pico-8 play session: hold ← + tap ❎, after a click and taps of 🅾, ❎, 🅾+❎, 🅾 in the second before t = 0

[t = 4 s] hold ← ~4s, tap ❎ ~7×
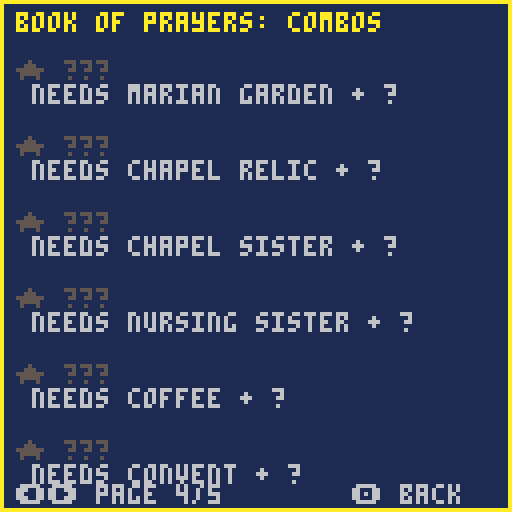

pico-8 cartridge
version 42
__lua__
-- candles!
-- by shalone cason
world=512
day_len=300
miss_cost=5
church_x,church_y=248,232
hosp_x,hosp_y=380,120
chapel_x,chapel_y=356,120
parts={
 people=split"clothes,,clothes,skin,hair,,clothes,,clothes,clothes,,clothes,clothes,clothes,eyes",
 child=split"eyes,,,,,,,,hair,,,,clothes,,skin",
 nun=split",,eyes,,,,,,,,,eyes,,,skin",
}
plooks={"bcdefghijklmnop,bcdefghijkldnop,bcdefghijklbnop,bcdefghijklbnoj,bcdefghijklbnoe","bcdefghijklmnop,bcmefghijklmnop,bcbefghijklmnop,bcbefghijklmnoj,bcbefghijklmnoe","bcdefghijklmnop,bcdefghijkldnop,bcdefghijklbnop,bcdefghijklbnoj,bcdefghijklbnoe","bcdefghijklmnop,bcdefghijkldnop,bcdefghijklbnop,bcdefghijklbnoj,bcdefghijklbnoe","bcdefghijklmnop,bcdefghijkldnop,bcdefghijklbnop,bcdefghijklbnoj,bcdefghijklbnoe"}
tops=split",,,,,,,,,,,,,,,12,,14,,10,,14,,12,,9"
bigart="33333333333333333333333333333333333333333333333332777733335bbb533325bbb9433307bbb9433304bbbb8433304bbbb8433305bbba533307777633304=7@@=633314>5@@?433324>4@@@433324>4=k|@>k{433324>4=k|@>k{433324>4=k|@>k{433324>4=k|@>k{433324>4@@@433324>4@@@433324>4@kv?433324>4@kv?433324>4@kv?433324>4@kv?433324>4@kuk?433324>4@kv?433324>5?kv?433324=7>kv>53332777743323333333333333333333333333333333333333333333333333307777433326bbb533316bbb9431776bbb9774ba5bbb95a6bb84bbb94b85bb6bbb5b87777776b7@>7@@>776@@5@k{l{?5?604@@=4@nk?4@=504@@=4@k{l{?4@>404@@=4@=k@>4@>404@@=4@@@4@>404?k|?4k|@?k{4>k|=404?k|?4k|@?k{4>k|=404?k|?4k|@?k{4>k|=404?k|?4k|=ltk=k{4>k|=404@k@4=k>kv>k4?k>404@@=4@kv?4@>404@@=4@kv?4@>404@@=4@kuk?4@>404@@=4@kv?4@>404@@=4@kv?4@>405@?6?ltk>6@507777777603333333333333333333fe333333+ffd,33329fffd83332+8fd8ff3332ffffc3332e8ff8f3332fe+ff+3332fffd+c83332c8fffe3332f8fff3332fffe8+33330ff+f33332fffc33332fffc33332+8ffc9333330ffc333332+8fc8+333332,fc,33333309h833333328j3333332jg3333332jg3333332jg33333328j33333329h83333333i33333330i33333330i333333308h333333308h3332333333333333333333333333333333333333333333333333333333333333333333333333333333333ffffc3332f+ffc8fd332ffffd+d331ff8fc+fe331e+fd+fff330ffffff33fc0+8ffc9c2c33c2c1ffe0c2c33c2c1d8fc8d0c2c33c2c1ffe0c2c33c31c0cb8c32c33c31c18jd8f333f8d0jgci+d333ffjgchf333d+cicjgc0c2c333fcjj1c2c333c30c09h8182c333c30c1i32c33383081i33333330i333333308h333333308h33323333333333333333333333333333333333333333333333333333333333333333333333333333333330g33333333i33333333g33333330ji33jg333ji32g3333g1g1h31jg3330g30h2jg0g3331g30jjg2g3330g1jjg31g3333jjg31g3332h2b831g3332g38j333331g3jjg33331g3jjh33331i0jg3g33331jjg3g33331g29h83333333i33333330i33333330i333333308h333333308h3332333333333332,33333330f3333331fe+333333c+fc+333333ff3333338fc+c3333308fff+33331fd8fd+33331fffd33331fffd3332fd+fd8fc+333ffffe+333f8fffc8c3338fffc+fc332ffd+ffd+331fffffd331c8e+fffd+c331ff8fffc3308fffffd+33ffcb8fe8c+33e+fc8je+fd33ffcjgffd33c0d0d0fe0d0d0d338090908jg809090933338jg33333329h83333333i33333330i33333330i333333308h33333339h3332333333333333333333333333333333333333333333333333333333333333333333333333332g333333282g830h33333g1g2g0h3333308i28h3333330h3g333330jh3j3g3332j2j80i333308h2j1g33308h3i1i1h3333g2j0h1i33330g8g0jh0i833331jjj333330ji9g3333328jh3333331jh3333332jg33333318jg33333329h83333333i33333330i33333330i333333308h33333339h33323333333333333333333333333333333333333333333333333333333333333333333331d33333331cg0f30fd30fd2cg0f30fd30ffdg0chc30fd30ehdhcgegc30egd2gcgdhdhf0ge3c0gfchejhfcgd1c0d0gegchc1gdjgdid0gcjgcjgd2fe30c0gcgfcgdhd0fff1c1cgfjdgejgdjh2cgf0h0dgf0fcichc1cieh0fc0ehfdh3iehfdgehd0c1e2fjgfcicicgcjc1fdjcgeichdjhc1c0hfejhffegc1c2c30c8jg0c1c1c1e33319h83c32c3332i30c333332i33333330i333333308h33333339h3332333333333332&33333331(s3333333*s3333333)3333333&0c0&3333332+f3333331ff3333338fc+c3333308fe:e+33331d:d8c:e+33331d:ffd33331fffd3332fd+c:e8:e+333c:fc:f:e+333c:c8fdxfc8c3338fxfxc+cxd332fdxc(fdxd+331ffc(ffe331xd(ff(f+c331xd(d8fc(fd3308fffffd+33ffcb8fe8c+33d(fc8je+c(e33d(fcjgfc(e33c0d0d0fe0d0d0d338090908jg809090933331i33333330i33333330i333333308h33333339h333233333333333333333333333333333333333333333333333333333333333333333333333333333333333333333333333333333333333333333333333333333333333333333333333333333333333333333333333333333333333333333333333333333333077776s63304ffffcscsc43304f8d+f8c+esd43304ffffdsd43304e+d&d8c+d&esd43304fffffc433077777633"
alpha="0123456789abcdefghijklmnopqrstuvwxyz!#$%&()*+,-./:;<=>?@[]^_{|}~"
function load_big()
 local lut,p={},0
 for i=1,#alpha do lut[sub(alpha,i,i)]=i-1 end
 for i=1,#bigart do
  local v=lut[sub(bigart,i,i)]
  local c=v\4
  for k=0,v%4 do
   if c>0 then
    local cell,q=p\1024,p%1024
    poke(0x5f55,cell<16 and 0x80 or 0xa0)
    cell%=16
    pset(cell%4*32+q%32,cell\4*32+q\32,c)
   end
   p+=1
  end
 end
 poke(0x5f55,0x60)
end
load_big()
function bigspr(n,x,y)
 local sx,sy=n%4*32,64+n\4*32
 if n>7 then
  n-=8
  poke(0x5f54,n<16 and 0x80 or 0xa0)
  sy=n%16\4*32
 end
 sspr(sx,sy,32,32,x,y)
 poke(0x5f54,0)
end
looks={
 hair=split"1,2,4,5,6,7,9,10",
 clothes=split"1,2,3,8,9,11,12,13,14",
}
skins={{15,12},{15,1},{9,1},{4,1},{15,3}}
walls=split"13,6,9,12,14,4"
roofs=split"2,8,4,5,12,3"
cartdata("sdcason_nuns")
function _init()
 season=flr(rnd(4))+1
 make_town()
 p={x=256,y=272,spd=1,r=14,cd=0,
  rate=45,fl=false,fast=0,mag=14,
  cl=150,cn=2,dt=0}
 cands={} shrines={} np=1 shr=20 carry=nil
 people={} fx={} drops={}
 helpers={} graces={} items={}
 deacons=0 church=0 dcd=0
 dlooks={} cdlooks={}
 chap=false bishop=false cath=false
 relics=false garden=0 pow=1
 van=false had_coffee=false
 hosp_need=0 hosp_priests=0 sick_healed=0
 chapel=false chapel_relic=false
 chapel_deacons=0 ccd=0
 church_pile=0 hosp_pile=0
 got={}
 lv={}
 score=0 xp=0 need=3 lvl=1
 lost={0,0,0}
 lost_t=0 lost_c=0
 car_c,car_r=rnd(split"8,9,10,11,12,14,6,13"),rnd(roofs)
 t=0 missed=0 msg="" msg_t=0
 state="play" page=1
 night=rnd(2)<1
 music(booted and 8 or 0,0,7)
 if not booted then booted=true state="title" end
 angel_t=0 hurry=false
 for i=1,8 do drop_item(rnd(world),rnd(world)) end
end
ups={
 {n="bigger flame",d="your light reaches farther",max=5,
  f=function() p.r+=5 end},
 {n="quick prayers",d="pray faster",max=5,
  f=function() p.rate=max(12,p.rate-7) end},
 {n="longer wick",d="candles burn longer",max=4,
  f=function() p.cl+=90 end},
 {n="more candles",d="more burn at once",max=4,
  f=function() p.cn+=1 end},
 {n="a shrine",d="candles that never go out",max=3,
  f=function() carry=1 say"\151: put the shrine here" end},
 {n="shrine candles",d="shrines light farther",max=3,
  f=function() shr+=8 end},
 {n="a car",d="drive faster",max=3,
  f=function() p.spd+=0.4 end},
 {n="guardian angel",d="grace flies to you",max=4,
  f=function() p.mag+=10 end},
 {n="fix the church",d="more come to mass",max=2,
  f=function() church+=1 end},
 {n="cathedral",d="the bishop's church",max=1,
  f=function() church=3 cath=true end},
 {n="convent",d="a novice joins you",max=5,
  f=function() bishop=true add_helper(false) end},
 {n="marian garden",d="more come to pray",max=3,
  f=function() garden+=1 end},
 {n="church sister",d="prays at the church",max=4,
  f=function() deacons+=1 add(dlooks,new_look"nun") end},
 {n="church relics",d="the church heals too",max=1,
  f=function() relics=true end},
 {n="hospital sister",d="pray for the sick there",max=1,
  f=function() chap=true end},
 {n="nursing sister",d="cares for the sick for you",max=3,
  f=function() hosp_priests+=1 add_helper(true) end},
 {n="hospital chapel",d="people come to pray",max=1,
  f=function()
   chapel=true
   add(bldg,{x=chapel_x,y=chapel_y,s=1,k="chapel",
    wc=hosp_wc,rc=hosp_rc})
  end},
 {n="chapel relic",d="draws more; heals",max=1,
  f=function() chapel_relic=true end},
 {n="chapel sister",d="prays at the chapel",max=2,
  f=function() chapel_deacons+=1 add(cdlooks,new_look"nun") end},
}
function l(n) return lv[n] or 0 end
chars={
 {n="benedictine",s=0,d="ora et labora"},
 {n="sister of charity",s=2,d="starts at the hospital",
  u="pray for 50 sick in a day"},
 {n="missionary sister",s=4,d="walks faster",
  u="find 3 combos"},
 {n="discalced carmelite",s=6,d="candles burn twice as long",
  u="build 3 shrines in a day"},
 {n="poor clare",s=8,d="2 more candles at once",
  u="pray for 500 in a day"},
}
who=max(1,dget(3))
function unlocked(i) return i==1 or dget(2)&(1<<i)>0 end
abc="abcdefghijklmnopqrstuvwxyz"
function initials(v)
 local s=""
 for k in all({v\1024,v\32%32,v%32}) do s..=sub(abc,k,k) end
 return s
end
function top5(x,y,c)
 for i=1,5 do
  if dget(9+i)>0 then
   local v=dget(9+i)
   local s=i.." "..initials(dget(14+i)).." "..v\1 .." "
   for i=1,4 do
    v*=16 s..=split" ,b,c,m,d,p"[v%16\1+1]
   end
   print(s,x,y+i*7,c)
  end
 end
end
function found()
 local f=0
 for i=1,#combos do if dget(1)&(1<<i)>0 then f+=1 end end
 return f
end
function check_unlocks()
 local f=found()
 local won={false,sick_healed>=50,f>=3,#shrines>=3,score>=500}
 newchar=nil
 for i=2,#chars do
  if won[i] and not unlocked(i) then
   dset(2,dget(2)|(1<<i)) newchar=chars[i].n
  end
 end
end
function start_skill()
 if who==2 then chap=true lv["hospital sister"]=1 end
 if who==3 then p.spd=1.25 end
 if who==4 then p.cl=300 end
 if who==5 then p.cn=4 end
end
combos={
 {n="vigil",r="bigger flame 3 + quick prayers 3",h="bigger flame",d="each prayer counts 2",
  f=function() pow=2 end},
 {n="convent van",r="a car 2 + guardian angel 2",h="a car",d="novices ride, angel x2",
  f=function() van=true p.mag*=2 end},
 {n="cathedral chapter",r="cathedral + convent",h="cathedral",d="church grace comes to you"},
 {n="rosary group",r="garden + 2 church sisters",h="marian garden",d="all grace comes, often"},
 {n="healing relics",r="church relics + hospital sister",h="church relics",d="the hospital heals too"},
 {n="house calls",r="a car + quick prayers 2",h="quick prayers",d="house prayers take half"},
 {n="pilgrimage",r="marian garden + chapel",h="marian garden",d="church & chapel: grace x2"},
 {n="procession",r="church relics + chapel relic",h="chapel relic",d="each minute: pray for walkers"},
 {n="sisters' rounds",r="church sister + chapel sister",h="chapel sister",d="sisters bring piles to you"},
 {n="sick calls",r="a car + nursing sister",h="nursing sister",d="nursing sisters go out"},
 {n="drive-through",r="coffee + a car",h="coffee",d="coffee lasts twice as long"},
 {n="catholic hospital",r="convent + nursing sister",h="convent",d="novices nurse too"},
}
function ready()
 return {true,true,true,true,not carry,shrines[1],true,true,true,church>=2 and relics,cath,church>0,garden>0,deacons>0,true,chap,hosp_priests>0,chapel,chapel},{
  l"bigger flame">=3 and l"quick prayers">=3,
  l"a car">=2 and l"guardian angel">=2,
  bishop,
  garden>0 and deacons>=2,
  relics and chap,
  l"a car">0 and l"quick prayers">=2,
  garden>0 and chapel,
  relics and chapel_relic,
  deacons>0 and chapel_deacons>0,
  l"a car">0 and hosp_priests>0,
  l"a car">0 and had_coffee,
  bishop and hosp_priests>0}
end
events={
 {n="a grieving widow",at="house",need=12},
 {n="a new home",at="house",need=8},
 {n="a wedding",at="church",need=10,s=24,m=74,g="people"},
 {n="a baptism",at="church",need=6,m=46,g="child"},
 {n="a sick child",at="hosp",need=8,s=-10,l="child"},
}
function add_helper(hosp)
 add(helpers,{x=p.x,y=p.y,cd=0,hosp=hosp,s=rnd(chars).s,
  ox=rnd(24)-12,oy=rnd(16)-8,look=new_look"nun"})
end
-->8
function make_town()
 bldg={}
 add(bldg,{x=church_x,y=church_y,s=1,k="church",
  wc=rnd(walls),rc=rnd(roofs)})
 hosp_wc,hosp_rc=rnd(walls),rnd(split"2,4,5,12,3")
 add(bldg,{x=hosp_x,y=hosp_y,s=1,k="hosp",wc=hosp_wc,rc=hosp_rc})
 add(bldg,{x=256,y=260})
 add(bldg,{x=church_x+30,y=church_y})
 add(bldg,{x=chapel_x,y=chapel_y})
 for i=1,40 do
  local x,y=16+rnd(world-48),16+rnd(world-48)
  if free(x,y) then
   add(bldg,{x=x,y=y,s=1,k="house",
    v=flr(rnd(4))+1,wc=rnd(walls),rc=rnd(roofs)})
  end
 end
 local small={41,42,43}
 if season==1 then add(small,44) add(small,44) end
 if season==3 then add(small,45) add(small,45) end
 decor={}
 for i=1,150 do
  add(decor,{x=rnd(world),y=rnd(world),s=rnd(small)})
 end
 trees={{x=church_x-22,y=church_y+15,k=4,xmas=true}}
 for i=1,60 do
  local x,y=rnd(world),rnd(world)
  if free(x-8,y-16) then
   add(trees,{x=x,y=y,k=rnd(split"1,2,4,6"),
    bare=rnd({3,5}),xmas=rnd(1)<.3})
  end
 end
end
function free(x,y)
 for b in all(bldg) do
  if abs(b.x-x)<44 and abs(b.y-y)<44 then return false end
 end
 return true
end
function solid(x,y)
 for b in all(bldg) do
  if b.s and x>b.x-8 and x<b.x+24
   and y>b.y+2 and y<b.y+17 then
   return true
  end
 end
 return false
end
function wd(a,b)
 return (a-b+world/2)%world-world/2
end
function near(ax,ay,bx,by,r)
 local dx,dy=wd(ax,bx),wd(ay,by)
 return abs(dx)<r and abs(dy)<r
  and dx*dx+dy*dy<r*r
end
-->8
function pick_look(w,i,pl)
 local L,l=split(plooks[w]),{}
 i=cyc(i or 1,#L,pl,2)
 for c=1,15 do l[c]=ord(L[i],c)-97 end
 return i,l
end
function new_look(g)
 local sk,l,h=rnd(skins),{},rnd(looks.hair)
 if h==sk[1] or h==10 and sk[1]!=15 then h=1 end
 look_hair=h
 local v={skin=sk[1],eyes=sk[2],hair=h}
 for c,k in pairs(parts[g]) do
  l[c]=v[k] or looks[k] and rnd(looks[k])
 end
 return l
end
function person(x,y,k)
 local q={x=x,y=y,k=k,s=rnd(split"16,18,20,22,24,26"),
  look=new_look"people",need=1,hit=0,
  wait=900+rnd(300),spd=.2+rnd(.2)}
 local tc=tops[q.s]
 if tc and rnd(1)<.5 then q.look[tc]=look_hair end
 add(people,q)
 return q
end
function spawn_walker()
 local x,y
 local b=rnd(bldg)
 if abs(wd(b.x,p.x))<100 and abs(wd(b.y,p.y))<100 then
  x,y=b.x+8,b.y+18
 else
  local a=rnd(1)
  x,y=(p.x+cos(a)*90)%world,(p.y+sin(a)*90)%world
 end
 person(x,y,"walk")
end
function spawn_home()
 local b=rnd(bldg)
 if b.k!="house" or b.who then return end
 local q=person(b.x+8,b.y+18,"home")
 q.need=3+lvl\4 q.wait=1500+rnd(450)
 if got["house calls"] then q.need=ceil(q.need/2) end
 q.b=b b.who=q
 q.c=12
end
function spawn_event()
 local e=rnd(events)
 if e.at=="hosp" and not chap then e=events[1] end
 local x,y,b
 if e.at=="house" then
  for i=1,20 do
   b=rnd(bldg)
   if b.k=="house" and not b.who then break end
   b=nil
  end
  if not b then return end
  x,y=b.x+8,b.y+18
 else
  local c=e.at=="church"
  x,y=(c and church_x or hosp_x)+2+rnd(12),(c and church_y or hosp_y)+30
 end
 local q=person(x,y,"event")
 q.need=e.need+lvl\2 q.wait=1800 q.ev=e.n
 q.s=e.s or q.s
 if e.l then q.look=new_look(e.l) end
 q.c=e.at=="church" and 10 or e.at=="house" and 12
 if e.m then q.m,q.ml=e.m,new_look(e.g) end
 if b then q.b=b b.who=q end
 say(e.n.."! (z: map)")
 sfx(5)
end
function spawn_church()
 if got.pilgrimage and rnd(1)<.5 then spawn_chapel() end
 local b=rnd(bldg)
 local q=person(b.x+8,b.y+18,"church")
 q.tx=church_x-8+rnd(32)
 q.ty=church_y+19+rnd(12)
end
function spawn_chapel()
 local b=rnd(bldg)
 local q=person(b.x+8,b.y+18,"chapel")
 q.tx=chapel_x-6+rnd(28)
 q.ty=chapel_y+19+rnd(10)
end
function heal(n)
 n=min(n,hosp_need)
 if n<=0 then return end
 hosp_need-=n score+=n sick_healed+=n
 hosp_pile+=n
 splash(hosp_x+8,hosp_y+8,10)
 add(fx,{x=hosp_x+8,y=hosp_y-4,t=20,s="\143",c=10})
 sfx(0)
end
function hit(q)
 q.need-=pow q.hit=4 q.wait+=p.rate
 if q.need>0 then return end
 del(people,q) score+=1
 if q.b then q.b.who=nil end
 local v=1
 if q.ev then v=10 elseif q.k=="home" then v=3
 elseif got.pilgrimage and q.tx then v=2 end
 drop_grace(q.x,q.y-4,v)
 if q.ev then
  add(items,{x=q.x,y=q.y+4,k="chest"})
  say((q.c==10 and "the priest blessed " or q.c and "the deacon blessed " or "you prayed for ")..q.ev.."!")
 end
 add(fx,{x=q.x,y=q.y-12,t=20,s="\143",c=10})
 sfx(0)
end
function bless(x,y,r,k)
 for q in all(people) do
  if (not k or q.k==k) and near(q.x,q.y-4,x,y,r) then
   hit(q)
  end
 end
end
function miss(q)
 del(people,q) missed+=1
 if q.b then q.b.who=nil end
 if q.ev then lose(miss_cost*3,3,q.ev.." was missed")
 elseif q.k=="home" then lose(miss_cost,1,"a house prayer was missed") end
end
function lose(c,k,why)
 lost[k]+=c
 t+=c*30 lost_t=60 lost_c=c
 say(why) sfx(4)
end
function drop_grace(x,y,v)
 if near(x,y,church_x+8,church_y+24,40) then
  church_pile+=v
 elseif near(x,y,hosp_x+8,hosp_y+24,40) then
  hosp_pile+=v
 else
  add(graces,{x=x,y=y,v=v})
 end
end
function sb(x,y,r,k)
 splash(x,y,r) bless(x,y,r,k)
end
function splash(x,y,r)
 for i=1,10 do
  local a=rnd(1)
  add(drops,{x=x,y=y,dx=cos(a)*r/8,dy=sin(a)*r/8,t=8})
 end
end
-->8
function drop_item(x,y)
 add(items,{x=x%world,y=y%world,
  k=rnd({"rosary","bucket","coffee","coffee",
   who==3 and "rosary" or "coffee"})})
end
function use(k)
 sfx(1)
 if k=="chest" then
  sfx(3) offer"a gift box!"
 elseif k=="rosary" then
  for g in all(graces) do g.pull=true end
  say"rosary: all grace comes"
 elseif k=="bucket" then
  for q in all(people) do
   if not q.ev then q.need=1 end
  end
  sb(p.x,p.y,90)
  say"holy water for everyone!"
 elseif k=="coffee" then
  had_coffee=true
  p.fast=got["drive-through"] and 600 or 300
  say"coffee! go go go"
 end
end
function say(s) msg=s msg_t=90 end
function offer(title)
 local pool={}
 local can,k=ready()
 for i,u in pairs(ups) do
  if l(u.n)<u.max and can[i] then
   add(pool,u)
  end
 end
 choices={}
 for i,c in pairs(combos) do
  if not got[c.n] and k[i] and #choices==0 then
   c.combo=true add(choices,c)
  end
 end
 while #choices<3 and #pool>0 do
  local u=rnd(pool) del(pool,u) add(choices,u)
 end
 if #choices>0 then
  pick=1 pick_title=title state="pick"
 end
end
function levelup()
 xp-=need lvl+=1
 need=flr(need*1.3)+1
 sfx(2)
 offer("level "..lvl.."! choose one")
end
-->8
function cyc(v,n,pl,a)
 a=a or 0
 if btnp(a,pl) then v-=1 end
 if btnp(a+1,pl) then v+=1 end
 return (v-1)%n+1
end
function _update()
 if state=="title" then
  who=cyc(who,#chars)
  li1,lk1=pick_look(who,li1)
  if btnp(5) then
   if unlocked(who) then
    dset(3,who) _init() start_skill() state="play"
   else sfx(4) end
  elseif btnp(4) then book_from="title" state="book"
  end
  return
 end
 if state=="name" then
  if btnp(2) then nl[ni]=nl[ni]%26+1 end
  if btnp(3) then nl[ni]=(nl[ni]-2)%26+1 end
  if btnp(5) then ni+=1 end
  if ni>3 then
   local i=5
   while i>1 and score>dget(8+i) do
    dset(9+i,dget(8+i)) dset(14+i,dget(13+i)) i-=1
   end
   local v=score+who/16
   dset(9+i,v) dset(14+i,nl[1]*1024+nl[2]*32+nl[3])
   state="over"
  end
  return
 end
 if state=="over" then
  if btnp(4) then book_from="over" state="book"
  elseif btnp(5) then booted=nil _init() end
  return
 end
 if state=="map" then
  if btnp(4) then state="play"
  elseif btnp(5) then book_from="map" state="book" end
  return
 end
 if state=="book" then
  page=cyc(page,5)
  if btnp(4) or btnp(5) then state=book_from end
  return
 end
 if state=="pick" then
  pick=cyc(cyc(pick,#choices),#choices,nil,2)
  if btnp(4) or btnp(5) then
   local u=choices[pick]
   lv[u.n]=l(u.n)+1
   if u.combo then
    got[u.n]=true
    for i=1,#combos do
     if combos[i]==u then dset(1,dget(1)|(1<<i)) end
    end
   end
   ;(u.f or l)() state="play"
  end
  return
 end
 if btnp(4) then state="map" return end
 if carry and btnp(5) then
  add(shrines,{x=p.x,y=p.y,s=50+#shrines*2}) carry=nil
 end
 t+=1
 if not hurry and t>=(day_len-60)*30 then
  hurry=true say"one minute left!" music(12,0,7)
 end
 if t>=day_len*30 then
  state="over" check_unlocks()
  if score>dget(14) then state="name" ni=1 nl={1,1,1} end
  return
 end
 local dx,dy=dir(p)
 local sp=p.spd
 if p.fast>0 then sp*=2 p.fast-=1 end
 drop(p)
 local nx,ny=(p.x+dx*sp)%world,(p.y+dy*sp)%world
 if not solid(nx,p.y) then p.x=nx end
 if not solid(p.x,ny) then p.y=ny end
 if t%max(8,40-t\900)==0 then spawn_walker() end
 if t%240==0 then spawn_home() end
 if t%max(20,150-church*20-garden*20)==0 then spawn_church() end
 if t%max(60,150-t\60)==0 then
  if hosp_need<9 then hosp_need+=1 end
 end
 if chap and hosp_need>=9 and t%300==0 then
  missed+=1 lose(miss_cost,2,"the hospital is full!")
 end
 if chapel and t%(chapel_relic and 70 or 140)==0 then spawn_chapel() end
 if t%1350==600 then spawn_event() end
 if t%450==0 then
  drop_item(p.x+rnd(160)-80,p.y+rnd(160)-80)
 end
 for q in all(people) do
  cq=q local o=closest(cands,q,lit) or closest(shrines,q,lit) or p
  local tx,ty=o.x,o.y
  if q.tx then tx,ty=q.tx,q.ty end
  if q.k=="walk" or q.tx then
   if not near(q.x,q.y,tx,ty,6) then
    step(q,tx,ty,q.spd)
   elseif q.tx then
    q.there=true
   end
  end
  if not q.tx or q.there then q.wait-=1 end
  if q.wait<=0 then miss(q) end
 end
 p.cd-=1
 if p.cd<=0 then
  p.cd=p.rate
  sb(p.x,p.y-4,p.r)
  if chap and near(p.x,p.y,hosp_x+8,hosp_y+20,p.r+14) then
   heal(pow)
  end
 end
 if t%(p.rate*2)==0 then
  for c in all(cands) do
   bless(c.x,c.y,p.r)
   if chap and near(c.x,c.y,hosp_x+8,hosp_y+20,p.r+14) then heal(1) end
  end
  for s in all(shrines) do bless(s.x,s.y,shr) end
 end
 for c in all(cands) do
  c.t-=1 if c.t<=0 then del(cands,c) end
 end
 dcd=deacon(deacons,dcd,church_x,church_y,"church")
 ccd=deacon(chapel_deacons,ccd,chapel_x,chapel_y,"chapel")
 if t%120==0 then
  if relics then bless(church_x+8,church_y+22,24,"church") end
  if chapel_relic then bless(chapel_x+8,chapel_y+24,24,"chapel") end
  if got["healing relics"] then heal(1) end
 end
 if got["rosary group"] and t%900==0 then
  for g in all(graces) do g.pull=true end
  say"rosary group: grace comes"
 end
 if got.procession and t%1800==0 then
  for q in all(people) do
   if q.tx and not q.there then q.need=1 hit(q) end
  end
  say"procession: walkers blessed"
 end
 if got["cathedral chapter"] or got["sisters' rounds"] or near(p.x,p.y,church_x+8,church_y+24,22) then
  if church_pile>0 then xp+=church_pile church_pile=0 sfx(1) end
 end
 if got["healing relics"] or got["sisters' rounds"] or near(p.x,p.y,hosp_x+8,hosp_y+24,22) then
  if hosp_pile>0 then xp+=hosp_pile hosp_pile=0 sfx(1) end
 end
 for h in all(helpers) do helper(h) end
 for g in all(graces) do
  if g.pull or near(g.x,g.y,p.x,p.y-4,p.mag) then
   step(g,p.x,p.y-4,3)
  end
  if near(g.x,g.y,p.x,p.y-4,5) then
   del(graces,g) xp+=g.v sfx(1)
   if g.pull or l"guardian angel">0 then angel_t=30 end
  end
 end
 for it in all(items) do
  if near(it.x,it.y,p.x,p.y-4,8) then
   del(items,it) use(it.k)
   if state=="pick" then break end
  end
 end
 for f in all(fx) do
  f.t-=1 if f.t<=0 then del(fx,f) end
 end
 for d in all(drops) do
  d.x+=d.dx d.y+=d.dy d.t-=1
  if d.t<=0 then del(drops,d) end
 end
 msg_t=max(0,msg_t-1)
 if xp>=need and state=="play" then levelup() end
end
function drop(o)
 o.dt-=1
 if o.mv and o.dt<=0 then
  o.dt=40 add(cands,{x=o.x,y=o.y,t=p.cl})
  if #cands>p.cn*np then deli(cands,1) end
 end
end
function lit(c) return near(c.x,c.y,cq.x,cq.y,80) end
function dir(o,n)
 local dx,dy=tonum(btn(1,n))-tonum(btn(0,n)),tonum(btn(3,n))-tonum(btn(2,n))
 if dx!=0 then o.fl=dx<0 end
 o.mv=dx!=0 or dy!=0
 return dx,dy
end
function deacon(n,cd,x,y,k)
 if n>0 then
  cd-=1
  if cd<=0 then cd=max(15,70-n*15) sb(x+8,y+23,24,k) end
 end
 return cd
end
function step(o,tx,ty,sp)
 local a=atan2(wd(tx,o.x),wd(ty,o.y))
 o.x=(o.x+cos(a)*sp)%world
 o.y=(o.y+sin(a)*sp)%world
 o.fl=cos(a)<0 o.mv=true
end
function closest(list,o,ok)
 local tg,best
 for q in all(list) do
  local d=abs(wd(q.x,o.x))+abs(wd(q.y,o.y))
  if ok(q) and (not tg or d<best) then tg,best=q,d end
 end
 return tg
end
function onscreen(q)
 return abs(wd(q.x,p.x))<60 and abs(wd(q.y,p.y))<60
end
function helper(h)
 h.mv=false
 local tg,tx,ty,r,sp
 if h.hosp or got["catholic hospital"] and hosp_need>3 then
  tx,ty,r,sp=hosp_x+8+h.ox/2,hosp_y+22,3,1.5
  if got["sick calls"] and hosp_need==0 then
   tg=closest(people,h,function(q) return q.k=="home" end)
  end
 else
  tg=closest(people,h,onscreen) or closest(graces,h,onscreen)
  tx,ty,r,sp=p.x+h.ox,p.y+h.oy,4,van and 2 or 1
  if not near(h.x,h.y,p.x,p.y,64) then sp=3 end
 end
 if tg then tx,ty,r=tg.x,tg.y,7 end
 if not near(h.x,h.y,tx,ty,r) then
  step(h,tx,ty,sp)
 else
  h.cd-=1
  if h.cd<=0 then
   h.cd=30
   if tg and tg.v then del(graces,tg) xp+=tg.v sfx(1)
   elseif tg then splash(h.x,h.y-4,6) hit(tg)
   elseif h.hosp and hosp_need>0 then h.cd=60 heal(1) end
  end
 end
end
-->8
function at(x,y)
 camera(p.x-64-(wd(x,p.x)+p.x-x),p.y-64-(wd(y,p.y)+p.y-y))
end
function drive(o)
 pal(13,car_c) pal(2,car_r)
 spr((van and 104 or 96)+flr(t/4)%4*2,o.x-8,o.y-14,2,2,o.fl)
 pal()
end
function sprite(n,x,y,fl)
 spr(n+flr(t/15)%2,x-4,y-8,1,1,fl)
end
function figure(n,x,y,fl,look)
 pal(look)
 sprite(n,x,y,fl)
 pal()
 candle(x+(fl and -3 or 2),y-3+t\15%2)
end
function candle(x,y,c)
 if not c or c.t>30 or t%4<2 then spr(88+t\4%8,x-3,y-5) end
end
function glow(x,y,r)
 fillp(0b0111111111011111.1) circfill(x,y,r,4)
 fillp(0b0101111101011111.1) circfill(x,y,r*.6,9)
 fillp()
end
function thing(n,x,y,z)
 z=z or 1
 if n==32 then n=37+t\6%4 end
 sspr(n%16*8,n\16*8,8,8,x-4*z,y-4*z,8*z,8*z)
end
function art(b)
 if b.k=="church" then return cath and 3 or min(church,2) end
 if b.k=="house" then return 5+b.v end
 return b.k=="hosp" and 4 or 5
end
function tree(tr)
 local n=9+tr.k
 if season==4 then
  if tr.k!=4 then n=9+tr.bare
  elseif tr.xmas then n=16 end
 end
 bigspr(n,tr.x-16,tr.y-32)
end
function draw_person(q)
 at(q.x,q.y)
 pal(q.look)
 if q.hit>0 then
  for i=1,15 do pal(i,7) end
  q.hit-=1
 end
 local n=q.s
 if (q.there or not q.tx) and q.k!="walk" then
  n=q.s+56
 end
 sprite(n,q.x,q.y,q.fl)
 pal()
 if q.m then pal(q.ml) sprite(q.m,q.x+7,q.y,q.fl) pal() end
 if q.c then sprite(q.c,q.x-7,q.y) end
 if q.ev and t%16<10 then circ(q.x+(q.m and 3 or 0),q.y-4,q.m and 10 or 7,9) end
 if q.wait>300 or t%8<4 then
  local y=q.y-15
  if q.ev then print(q.need,q.x-3,y-2,9)
  elseif q.need>1 then print(q.need,q.x-3,y,12)
  else print("+",q.x-1,y,7) end
 end
end
function draw_map()
 cls(3)
 for b in all(bldg) do
  local x,y=(b.x+8)\4,b.y\4
  if b.k=="church" then
   rectfill(x-1,y-5,x+1,y+5,7) rectfill(x-4,y-2,x+4,y,7)
  elseif b.k=="hosp" then
   rectfill(x-1,y-4,x+1,y+4,8) rectfill(x-4,y-1,x+4,y+1,8)
  elseif b.k=="house" then
   rectfill(x-3,y-3,x+3,y+2,b.wc)
  end
 end
 for q in all(people) do
  local c=q.wait<300 and 8 or 7
  if q.ev then print("\146",q.x/4-3,q.y/4-2,t%10<5 and 9 or c)
  elseif q.k=="home" then print("\138",q.x/4-3,q.y/4-2,t%10<5 and 10 or c) end
 end
 circfill(p.x/4,p.y/4,2,t%10<5 and 12 or 7)
 rectfill(0,112,127,127,1)
 print("\fcyou  \fa\138 house  \f9\146 need",2,114)
 print("\142 back   \151 book",2,121,6)
end
function draw_book()
 cls(1)
 rect(0,0,127,127,10)
 if page<3 then
  print("book of prayers: upgrades",4,3,10)
  for i=page*11-10,min(#ups,page*11) do
   local u=ups[i]
   local y=4+(i-page*11+11)*9
   print(u.n,4,y,7)
   print(l(u.n).."/"..u.max,108,y,9)
   print(u.d,8,y+4,13)
  end
 else
  local f=dget(1)
  print("book of prayers: combos",4,3,10)
  local first=(page-3)*6+1
  for i=first,min(#combos,first+5) do
   local c=combos[i]
   local y=-4+(i-first+1)*19
   if f&(1<<i)>0 or got[c.n] then
    print("\146 "..c.n,4,y,10)
    print(c.r,8,y+6,7)
    print(c.d,8,y+12,13)
   else
    print("\146 ???",4,y,5)
    print("needs "..c.h.." + ?",8,y+6,6)
   end
  end
 end
 print("\139\145 page "..page.."/5        \142 back",4,121,6)
end
function draw_title()
 cls(1)
 circfill(64,150,90,3)
 glow(72,58,28)
 print("\^w\^tcandles!",33,21,1)
 print("\^w\^tcandles!",32,20,10)
 local c,u=chars[who],unlocked(who)
 local n=c.s+flr(time()*2)%2
 pal(lk1)
 if not u then for i=1,15 do pal(i,0) end end
 sspr(n%16*8,n\16*8,8,8,48,38,32,32)
 pal()
 if u then sspr(64+time()*8%8\1*8,40,8,8,60,38+flr(time()*2)%2*4,32,32) end
 print("\139         \145",38,52,7)
 print("\148",60,33,6) print("\131",60,71,6)
 if time()\4%2==1 and dget(10)>0 then
  rectfill(30,73,97,111,1)
  top5(38,70,10)
 else
  print(c.n,64-#c.n*2,76,10)
  local d=u and c.d or c.u
  if not u then print("to unlock:",44,84,6) end
  print(d,64-#d*2,u and 84 or 90,7)
 end
 print("\151 start   \142 book",26,114,7)
end
function _draw()
 pal()
 if state=="title" then draw_title() return end
 if state=="map" then draw_map() return end
 if state=="book" then draw_book() return end
 cls(0)
 camera(p.x-64,p.y-64)
 glow(p.x,p.y-4,p.r)
 for c in all(cands) do at(c.x,c.y) glow(c.x,c.y,p.r) end
 for s in all(shrines) do at(s.x,s.y) glow(s.x,s.y,shr) end
 for d in all(decor) do
  at(d.x,d.y) spr(d.s,d.x,d.y)
 end
 for b in all(bldg) do
  at(b.x,b.y)
  if b.s then
   pal(13,b.wc) pal(6,b.wc) pal(2,b.rc)
   bigspr(art(b),b.x-8,b.y-16)
   pal()
   if b.who and t%20<14 then print("\138",b.x+5,b.y-22,b.who.wait<300 and 8 or b.who.ev and 9 or 10) end
  end
 end
 for tr in all(trees) do at(tr.x,tr.y) tree(tr) end
 for s in all(shrines) do
  at(s.x,s.y)
  spr(s.s,s.x-8,s.y-14,2,2)
  candle(s.x-9,s.y) candle(s.x+9,s.y)
 end
 for c in all(cands) do at(c.x,c.y) candle(c.x,c.y,c) end
 at(church_x,church_y)
 if garden>0 then
  bigspr(17,church_x+26,church_y-16)
 end
 if church_pile>0 then
  thing(32,church_x+8,church_y+26)
  print(church_pile,church_x+12,church_y+24,10)
 end
 at(hosp_x,hosp_y)
 if hosp_need>0 then
  local c=5
  if chap then c=8 if hosp_need>=7 and t%10<5 then c=7 end end
  print("+"..hosp_need,hosp_x+3,hosp_y-12,c)
 end
 for i=1,chapel_deacons do
  figure(2,chapel_x+i*6,chapel_y+24,false,cdlooks[i])
 end
 if hosp_pile>0 then
  thing(32,hosp_x+8,hosp_y+26)
  print(hosp_pile,hosp_x+12,hosp_y+24,10)
 end
 camera(p.x-64,p.y-64)
 for it in all(items) do
  at(it.x,it.y)
  local s=({rosary=34,bucket=35,coffee=36})[it.k] or 33
  thing(s,it.x,it.y+sin(t/40),s==36 and 2)
 end
 for g in all(graces) do at(g.x,g.y) thing(32,g.x,g.y) end
 for q in all(people) do draw_person(q) end
 at(church_x,church_y)
 for i=1,deacons do
  figure(0,church_x-6+i*6,church_y+22,false,dlooks[i])
 end
 for h in all(helpers) do
  at(h.x,h.y)
  figure(h.s,h.x,h.y,h.fl,h.look)
 end
 camera(p.x-64,p.y-64)
 ovalfill(p.x-3,p.y-1,p.x+3,p.y+1,1)
 if l"a car">0 and p.mv then
  drive(p)
 else
  figure(chars[who].s,p.x,p.y,p.fl,lk1)
 end
 if angel_t>0 then
  angel_t-=1
  spr(84+flr(t/4)%4,p.x+(p.fl and -12 or 4),p.y-16,1,1,p.fl)
 end
 for d in all(drops) do
  at(d.x,d.y) pset(d.x,d.y,d.t%2==0 and 12 or 7)
 end
 for f in all(fx) do
  at(f.x,f.y) print(f.s,f.x-#f.s*2,f.y-(30-f.t)/2,f.c)
 end
 camera()
 if season==4 then
  for i=1,50 do
   pset((i*37+t*.3-p.x)%128,(i*53+t*(.5+i%3*.2)-p.y)%128,7)
  end
 end
 if season==1 and t\1200%2==1 then
  for i=1,40 do
   local x,y=(i*41-t-p.x)%128,(i*29+t*4-p.y)%128
   line(x,y,x-1,y+3,12)
  end
 end
 local marks={}
 for q in all(people) do
  local c=q.wait<300 and 8
  if q.ev then add(marks,{q.x,q.y,c or 9,"\146"})
  elseif q.k=="home" then add(marks,{q.x,q.y,c or 10,"\138"}) end
 end
 add(marks,{church_x+8,church_y+8,7,"+"})
 add(marks,{hosp_x+8,hosp_y+8,chap and hosp_need>0 and t%10<5 and 7 or 8,"+"})
 for m in all(marks) do
  local sx,sy=wd(m[1],p.x)+64,wd(m[2],p.y)+60
  if sx<0 or sx>127 or sy<10 or sy>127 then
   print(m[4],mid(1,sx,121),mid(12,sy,122),m[3])
  end
 end
 rectfill(0,0,127,7,1)
 print("prayers "..score,2,1,7)
 local left=max(0,day_len-t\30)
 local lc=10
 if lost_t>0 then
  lost_t-=1 lc=t%8<4 and 8 or 10
  print("-"..lost_c.."s",90,1,8)
 end
 print(left\60 ..":"..sub("0"..left%60,-2),108,1,lc)
 if carry then print("\151 put the shrine here",20,121,10) end
 rectfill(0,8,127,9,1)
 rectfill(0,8,127*min(1,xp/need),9,10)
 if msg_t>0 then
  print(msg,64-#msg*2,14,7)
 end
 if state=="pick" then
  rectfill(8,28,119,100,1) rect(8,28,119,100,10)
  print(pick_title,64-#pick_title*2,32,10)
  for i=1,#choices do
   local u=choices[i]
   local y=42+(i-1)*17
   if i==pick then rectfill(12,y-2,115,y+12,13) end
   if u.combo then
    print("\146 "..u.n,16,y,10)
   else
    print(u.n,16,y,7)
    print("lv "..(l(u.n)+1),96,y,9)
   end
   print(u.d,16,y+6,6)
  end
  print("\148\131 choose  \142 take",28,93,6)
 end
 if state=="name" then
  rectfill(16,40,111,92,1) rect(16,40,111,92,10)
  print("a high score!",38,46,10)
  print(score,64-#tostr(score)*2,56,7)
  for i=1,3 do
   print(sub(abc,nl[i],nl[i]),52+i*6,68,i==ni and 10 or 7)
  end
  print("^",52+ni*6,74,10)
  print("\148\131 letter  \151 next",22,84,6)
 end
 if state=="over" then
  rectfill(12,30,115,104,1) rect(12,30,115,104,10)
  print("the day is done",34,36,10)
  print("prayed for: "..score,34,46,7)
  print("missed: "..missed,34,53,6)
  print("best: "..dget(10)\1,34,60,9)
  print("time lost:",34,68,8)
  print("home "..lost[1].." sick "..lost[2].." need "..lost[3].."s",16,75,8)
  print("combos found: "..found().."/"..#combos,26,83,10)
  if newchar then print("unlocked: "..newchar.."!",64-(#newchar+11)*2,22,10) end
  print("\142 book  \151 play again",18,98,6)
 end
 pal(split(night and "1,130,131,132,133,13,7,136,9,10,139,140,141,141,143" or "1,2,131,4,5,6,7,8,9,10,139,140,13,14,15"),1)
 pal(0,night and 129 or 131,1)
end
__gfx__
00111110000000000077777000000000001111100000000000111110000000000011111000000000000222000000000000066600000000000000000000000000
0777777000111110077ccc700077777001177710001111100117771000111110011fff1000111110002fff0000022200006fff00000666000000000000000000
077cfc70077777700773f370077ccc70011cfc1001177710011cfc1001177710011cfc10011fff1000f3f300002fff0000f4f400006fff000000000000000000
777fff77077cfc70777fff770773f370111fff11011cfc10111fff11011cfc10111fff11011cfc10002fff0000f3f300006fff0000f4f4000000000000000000
00777000777fff770077c000777fff7700111000111fff1100777000111fff1100077000111fff1100017000002fff0000777900006fff000000000000000000
00111f700077700000cc7f700077c00000111f700011100000744f700077700000044f700007700000011000000170000077a700007779000000000000000000
001f100000111f7000cf700000cc7f70001f100000111f70007f400000744f70000f700000044f70000f1000000f100000f9770000f7a7000000000000000000
00111000001f100000c7700000cf700000111000001f100000744000007f400000044000000f7000000110000001100000022000000220000000000000000000
000ccc0000000000000eee0000000000000aaa0000000000000eee0000000000000ccc0000000000000999000000000000000000000000000000000000000000
00544400000ccc0000544400000eee0000544400000aaa0000544450000eee0000544400000ccc00005444000009990000000000000000000000000000000000
004f4f0000544400054f4f0000544400004f4f0000544400054f4f5000544450004f4f0000544400004f4f000054440000000000000000000000000000000000
0054a400004f4f0005544450054f4f0000549400004f4f0005544400054f4f5000545400004f4f0000545400004f4f0000000000000000000000000000000000
000d70000054a400000370000554445000d17100005494000053770005544400005555000054540000d555000054540000000000000000000000000000000000
000d1000000d7000000310000003700000d11100001d7100000c4c0000537700000a70000055550000d1a100001d550000000000000000000000000000000000
0004e000000e40000004c00000014000004eee0000ee4e00000111000004cc000004100000014000004eee0000ee4e0000000000000000000000000000000000
00033000003030000001100000101000000330000033030000110100000111000003300000303000000330000033030000000000000000000000000000000000
00000000000000000004444000000000000000000000000000000000000000000000000000000000000000000000000000000000000000000000000000000000
000000000000000000400004000000000000000000a0a000000000000000000000a0a00000000000000000000000000000000000000000000000000000000000
00000000000a8a000400040409acca000000000009aaaa0000a0a00000a0a00009aaaa0000000000000000000000000000000000000000000009990000000000
00000000001171000040404009aaaa0000044400009aa00009aaaa0009aaaa00009aa0000bbbbbbb03b003b0000000000000000000000000001fff0000099900
00000000001777000004000009aaaa000055550000090000009aa000009aa000000900000bbb3bbbb33b03330000000009000a000000000000f1f100001fff00
00000000001171000a004000009aa00000055500000000000009000000090000000000000bbb3bbb33343343000b30009090a0a000040000001fff0000f1f100
0000000000000000aaa4000000000000000000000000000000000000000000000000000033bb33bb343433430b3333000b000b000099900000ddd000001fff00
00000000000000000a0000000000000000000000000100000001000000010000000100000240024000400400033333300b000b000099900000fdd00000fdd000
00000000000000000000000000000000000000000000000000000000000000000000000000000000000000000000000000000000000000000000000000000000
00000000000000000000000000000000000000000000000000000000000000000000000000000000000000000000000000000000000000000000000000000000
00099900000000000000000000000000000000000000000000000000660000000000000000000000000000000000000000000000000000000000000000000000
001fff00000999000000000066600000000000006660000000000006550000000000000000000000000000000000000000000000000000000000000000000000
00f1f100001fff000000006555500000000000065550000000000005005000000000000000000000000000000000000000000000000000000000000000000000
001fff0000f1f1000000065555560000000000655550000000000000660000000000000000000000000000000000000000000000000000000000000000000000
00ddf000001fff000000065555550000000000655550000000000000550000000000000000000000000000000000000000000000000000000000000000000000
0dd0d00000fdd0000000065555556000000000655556000000000066556600000000000000000000000000000000000000000000000000000000000000000000
0000000000000000000000065505500000000655555500000000005555550000000ccc0000000000000eee0000000000000aaa0000000000000eee0000000000
000000000000000000000006556556000000000055000000000000005500000000544400000ccc0000544400000eee0000544400000aaa0000544450000eee00
0000000000000000000000065555550000000000550000000000000055000000004f4f0000544400054f4f0000544400004f4f0000544400054f4f5000544450
00000000000000000000006655650000000000665566000000000000550000000054a400004f4f0005544450054f4f0000549400004f4f0005544400054f4f50
0000000000000000000006555555600000000055555560000000006655660000000d70000054a400000370000554445000d17100005494000053770005544400
0000000000000000000001555555560000000155555556000000015555556000000d1000000d7000000310000003700000d1110000d171000003110000537700
00000000000000000000155555555560000015555555556000001555555556000004e0000004e0000004c0000004c000004eee00004eee000004cc000004cc00
00000000000000000000000000000000000000000000000000000000000000000003300000033000000110000001100000033000000330000001110000011100
000ccc00000000000009990000000000000000000000000000000000000000000000000000000000000000000000000000000000000000000000000000000000
00544400000ccc000054440000099900d009990dd009990d000000000d0000d00000000000000000000000000000000000000000000000000000000000000000
004f4f0000544400004f4f00005444007d9fffd77d9fffd7dd0999ddd559995d000000000000000000000000000000000000000000000000000a000000000000
00545400004f4f0000545400004f4f0077fafa7777fafa77759fff57d79fff7d0000000000800000008000000008000000090000000a00000000000000000000
005555000054540000d5550000545400779fff77779fff7777fafa7777fafa7700090000000900000008000000080000000800000008000000090000000a0000
000a70000055550000d1a10000d555000770077007700770779fff77709fff070007000000070000000700000007000000070000000700000007000000070000
0004100000041000004eee00004eee00000000000000000000000000700000070000000000000000000000000000000000000000000000000000000000000000
00033000000330000003300000033000000000000000000000000000000000000000000000000000000000000000000000000000000000000000000000000000
00000000000000000000000000000000000000000000000000000000000000000000000000000000000000000000000000000000000000000000000000000000
00000000000000000000000000000000000000000000000000000000000000000000000000000000000000000000000000000000000000000000000000000000
00000000000000000000000000000000000000000000000000000000000000000000000000000000000000000000000000000000000000000000000000000000
00000000000000000000000000000000000000000000000000000000000000000000000000000000000000000000000000000000000000000000000000000000
00000000000000000000000000000000000000000000000000000000000000000000000000000000000000000000000000000000000000000000000000000000
00011111111100000000000000000000000111111111000000000000000000001111111111110000000000000000000011111111111100000000000000000000
0001d21f7771000000011111111100000001d2177ff100000001111111110000f777221f77710000111111111111000077ff22177ff100001111111111110000
0001d21f777111100001d21777f100000001d2177ff111100001d21ff7710000f777221f77711111777f221777f1000077ff22177ff11111ff77221ff7710000
0001d21f771222100001d21777f111100001d2177f1222100001d21ff7711110f777221f77122221777f221777f1111177ff22177f122221ff77221ff7711111
0001d21111dddd100001d217771222100001d21111dddd100001d21ff712221011222211111dddd1777f22177712222111222211111dddd1ff77221ff7122221
0011d2d2d2dddd100001d21111dddd100011d2d2d2dddd100001d21111dddd101dddd2d2dd2dddd111222211111dddd11dddd2d2dd2dddd111222211111dddd1
0011d112d2d11d100011d2d2d2dddd100011d112d2d11d100011d2d2d2dddd101dd112dddd2d11d11dddd2d2dd2dddd11dd112dddd2d11d11dddd2d2dd2dddd1
00011561111561100011d112d2d11d1000011651111651100011d112d2d11d1011156111111156111dd112dddd2d11d111165111111165111dd112dddd2d11d1
00001661001661000001165100165110000015510015510000011561001561100016610000016610001651000001651000155100000155100015610000015610
00001111001111000000111100111100000011110011110000001111001111000011110000011110001111000001111000111100000111100011110000011110
00000000000000000000000000000000000000000000000000000000000000000000000000000000000000000000000000000000000000000000000000000000
00000000000000000000000000000000000000000000000000000000000000000000000000000000000000000000000000000000000001770000000000000000
00000000000000000000000000000000000000000000000000000000000000000000000000000000000000000000000000000000000177777700000000000000
00000000000000000000000000000000000000000000000000000000000000000000000000000000000000000000000000000000000011770000000000000000
00000000000000000000000000000000000000000000000000000000000000000000000000000000000000000000000000000000000001771000000000000000
00000000000000000000000000000000000000000000000000000000000000000000000000000011000000000000000000000000000011772100000000000000
00000000000000000000000000000000000000000000000000000000000000000000000000001111110000000000000000000000000121772210000000000000
00000000000000000000000000000000000000000000000000000000000000000000000000000011000000000000000000000000001221772221000000000000
00000000000000000000000000000000000000000000000000000000000000000000000000000011000000000000000000000000011111111111100000000000
00000000000000000000000000000000000000000000000000000000000000000011111111111111111111111111000000000000122222222222210000000000
00000000000000110000000000000000000000000000001100000000000000000011222222222222222222222211000000000001222222222222221000000000
00000000000011111100000000000000000000000000111111000000000000000012222222222222222222222221000000000012222222222222222100000000
00000000000000110000000000000000000000000000001100000000000000000012222222222222222222222221000000000122222222222222222210000000
00000000000000110000000000000000000000000000001100000000000000000012222222222222222222222221000000001222222222222222222221000000
00111111111111111111111111110000001111111111111111111111111100000012222222222222222222222221000000012222222222222222222222100000
00112222222222222222222222110000001122222222222222222222221100000012222222222222222222222221000000112222222222222222222222110000
00122222222222222222222222210000001222222222222222222222222100000011222222222222222222222211000000111111111111111111111111110000
00122222222222222222222222210000001222222222222222222222222100000011111111111111111111111111000011111116666666666666611111111111
00122222222222222222222222210000001222222222222222222222222100000000116666666666666666110000000011611166666666666666661116666611
0012222222222222222222222221000000122222222222222222222222210000000016166665666666666161000000001666161666656666666661615f665f61
001222222222222222222222222100000012222222222222222222222221000000001666665fff5fff6666610000000015f61666665fff5fff66666166666661
001122222222222222222222221100000011222222222222222222222211000000001666665ff555ff6666610000000016661666665ff555ff6666615f665f61
001111111111111111111111111100000011111111111111111111111111000000001666665fff5fff6666610000000011611666665fff5fff66666116666611
0000116666666666666666110000000011111166666666666666661111111111111116666655ff5fff66666111111111111116666655ff5fff66666111111111
00001666666666666666666100000000116116666666666666666661166666111161166666666666666666611666661111611666666666666666666116666611
000015f5f66177777765f5f10000000016f615f5f66177777765f5f1666f666116f615f5f66177777765f5f1666f666115f615f5f66177777765f5f1665f6661
000015f5f61777777765f5f10000000015f615f5f61777777765f5f1665f666115f615f5f61777777765f5f1665f6661160615f5f61777777765f5f166666661
000015f5f61777777765f5f10000000015f615f5f61777777765f5f1665f666115f615f5f61777777765f5f1665f666115f615f5f61777777765f5f1665f6661
00001666661777777766666100000000166616666617777777666661666666611666166666177777776666616666666116661666661777777766666166666661
00001666661771717766666100000000166616666617717177666661666666611666166666177171776666616666666116661666661771717766666166666661
00001666661777777766666100000000166616666617777777666661666666611666166666177777776666616666666116661666661777777766666166666661
00001166661777777756661100000000116111666617777777566611166666111161116666177777775666111666661111611166661777777756661116666611
00001111111111111111111100000000111111111111111111111111111111111111111111111111111111111111111111111111111111111111111111111111
00111111111111111111111111000000000000000000000000000000000000000001111111111111111111111100000000000000000000000000000000000000
00111222222227772222222111000000000000000000000000000000000000000001222222222222222222221100000000000000000000000000000000000000
00112222222227772222222211000000000000000000000000000000000000000001221111111111111111111100000000000111111000000000000000000000
0012222222777777777222222100000000000000000000000000000000000000000121111d11dddddddddd111000000000000011110000000000000000000000
001212222277777777722221210000000000000000000000000000000000000000011111dd1dddddddddddd10000000000000012110000000000000000000000
001122222277777777722222110000000000000000000000000000000000000000000001dd1dddddddddddd10000000000111112210000000000000000000000
001122222222277722222222110000000000000000000000000000000000000000011111111d5ffdddd5ffd10000000000011112211111111111111111000000
001112222222277722222221110000000000000000000000000000000000000000012222211d5ffdddd5ffd10000000000012112211122222222222211000000
011111111111111111111111110000000000000000000000000000000000000000011222111d55fdddd55fd10000000000012112111222222222222221000000
0116666666666666666666110000000000000000000000000000000000000000000012221d1dddddddddddd10000000011111111111222222222222221000000
0166f666f666f666f666f6610000000000000000000000000000000000000000000012221d1dddddddddddd10000000011222222211222222222222221000000
0166f666f666f666f666f6610000000000000000000000000000000000000000000012221d1ddddddddddd110000000012222222221222222222222221000000
0166566656665666566656610000000000000000000000000000000000000000000011221d1dddddddddd1110000000012222222211122222222222211000000
0166666666666666666666610000000000000000000000001000000000000000000011121111dddddddd11000000000011111111111111111111111111000000
016666666666666666666661000000000000000000000001110000000000000000001d1111111111111111000000000011dddddd1111dddddddddd1110000000
016666666666666666666661000000000000000000000000100000000000000000001dd11dddddddddd11000000000001dddddddd11dddddddddddd100000000
0166f666f666f666f666f661000000000000000001111111111111110000000000001dd1dddd5ff5ffdd1000000000001ddddddddd1dddddddddddd100000000
0166f666f666f666f666f661000000000000000001122222222222110000000000001dd1dddd55f55fdd1000000000001ddddddddd1dddddddddddd100000000
011656665666566656665611000000000000000001222222222222210000000000001dd1dddd555555dd1000000000001ddddddddd1dddddddddddd100000000
011666666666666666666611000000000000000001222222222222210000000000001dd1dddd5ff5ffdd1000000000001ddddddddd1dddddddddddd100000000
011666666666666666666611000000000000000001222222222222210000000000001dd1dddd55f55fdd1000000000001ddddddddd1dddddddddddd100000000
011166666666666666666111000000000000000001122222222222110000000000001dd1dddddddddddd1000000000001ddddddddd1dddddddddddd100000000
011111111111111111111111000000000000000001111111111111110000000000001dd1dddddddddddd1000000000001dd5f5dddd15f5ddddddd5f100000000
011666666666666666666611000000000000000001166666666666110000000000001dd1dddd557775dd1000000000001dd5ffdddd15ffd55775d5f100000000
0166f666f666f6677766f661000000000000000001666667776666610000000000001dd1dddd577777dd1000000000001dd5ffdddd15ffd57777d5f100000000
0166f666f666f6677766f6610000000000000000015f5f677765f5f10000000000001dd1dddd577777dd1000000000001dd5ffdddd15ffd57777d5f100000000
0166566656665667776656610000000000000000015f5f677765f5f10000000000001dd1dddd577777dd1000000000001ddddddddd1dddd57777ddd100000000
016666666666666777666661000000000000000001666667776666610000000000001dd1dddd577757dd1000000000001ddddddddd1dddd57775ddd100000000
016666666666666177666661000000000000000001666661776666610000000000001dd1dddd577777dd1000000000001ddddddddd1dddd57777ddd100000000
016666666666666777666661000000000000000001666667776666610000000000001dd11ddd577777dd1000000000001ddddddddd1dddd57777ddd100000000
011666666666666777566611000000000000000001166667775666110000000000001d1111dd557775d110000000000011ddddddd111ddd55775dd1100000000
01111111111111111111111100000000000000000111111111111111000000000000111111111111111110000000000011111111111111111111111100000000
